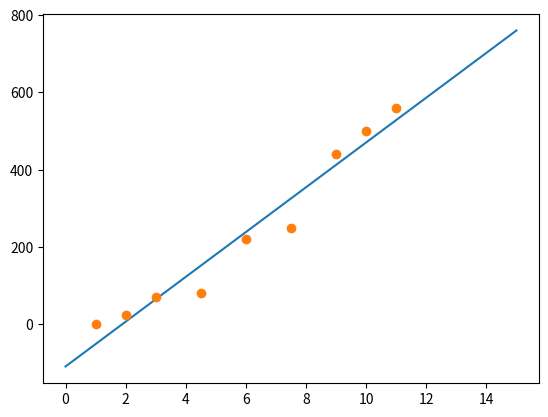

Write Python code to recreate this figure.
import numpy as np
import matplotlib.pyplot as plt

def main():
    x = [1.0, 2.0, 3.0, 4.5, 6.0, 7.5, 9.0, 10.0, 11.0]
    y = [2.0, 25, 70, 80, 220, 250, 440, 500, 560]
    x1 = np.linspace(0, 15, 20)
    y1 = Minimos_Q(x1, x, y)

    plt.plot(x1, y1)       # gráfico de linha
    plt.plot(x, y, 'o')  # gráfico com pontos
    plt.show()           # mostra o gráfico

def calc(matrix, b):
    #x1 guarda os valores anteriores, enquanto x2 recebe os mais recentes
    x1 = []
    x2 = []
    tam = len(matrix)
    for i in range(0, tam): #seta os valores iniciais de x1 como zero
        x1.append(0)
    while True:
        x2 = Gauss_Seidel(matrix, x1, b) #retorna os novos valores de x pelo metodo de Gauss Seidel
        if (stopping_c(x1, x2)): #caso o criterio de parada seja satisfeito retorna 'true' levando a fuga do loop
            break
        x1 = x2.copy()
    s = []
    for i in range(0, 2):
        kk = 0
        for j in range(0, 2):
            kk = kk + matrix[i][j]*x1[j] #realiza o calculo da matriz solução b, usando os valores finais de x
        s.append(kk)
    return x2

def Gauss_Seidel(matrix, x1, b): #essa função retorna os novos valores de x
    x = x1.copy()
    tam = len(x)
    for i in range(0, tam):
        sum = 0
        for j in range(0, tam):
            if j != i: #evita que -aii*xii seja contabilizado
                sum = sum - (x[j] * matrix[i][j]) #soma todos os valores da formula: -aij*xij
        x[i] = (b[i] + sum)/matrix[i][i] #soma os valores já contabilizados ao bi e divide pelo aii
    return x

def stopping_c(x1, x2): #retorna 'True' caso o critério de parada tenha sido alcançado e 'False' caso contrário 
    tam = len(x1) 
    sum = []
    for i in range(0, tam):
        sum.append(abs(x2[i] - x1[i])) #guarda em um vetor os valores de x2i - x1i
    e = max(sum)/max(x2) #divide o maior valor do vetor anterior, pelo maior de x2
    if e <= 10**-5:
        return True
    else:
        return False

def Minimos_Q(x1, x, y):                            
    b = []
    t1t1 = len(x)
    t1t2 = sum(x)
    t2t2 = 0
    b2 = 0
    for i in x:
        t2t2 = t2t2 + i**2
    b1 = sum(y)
    for i in range(0, t1t1):
        b2 = b2 + x[i]*y[i]
    c = calc([[t1t1, t1t2], [t1t2, t2t2]], [b1, b2]) #resolve os coeficientes por Gauss-Seidel
    return c[1]*x1 + c[0]


main()
